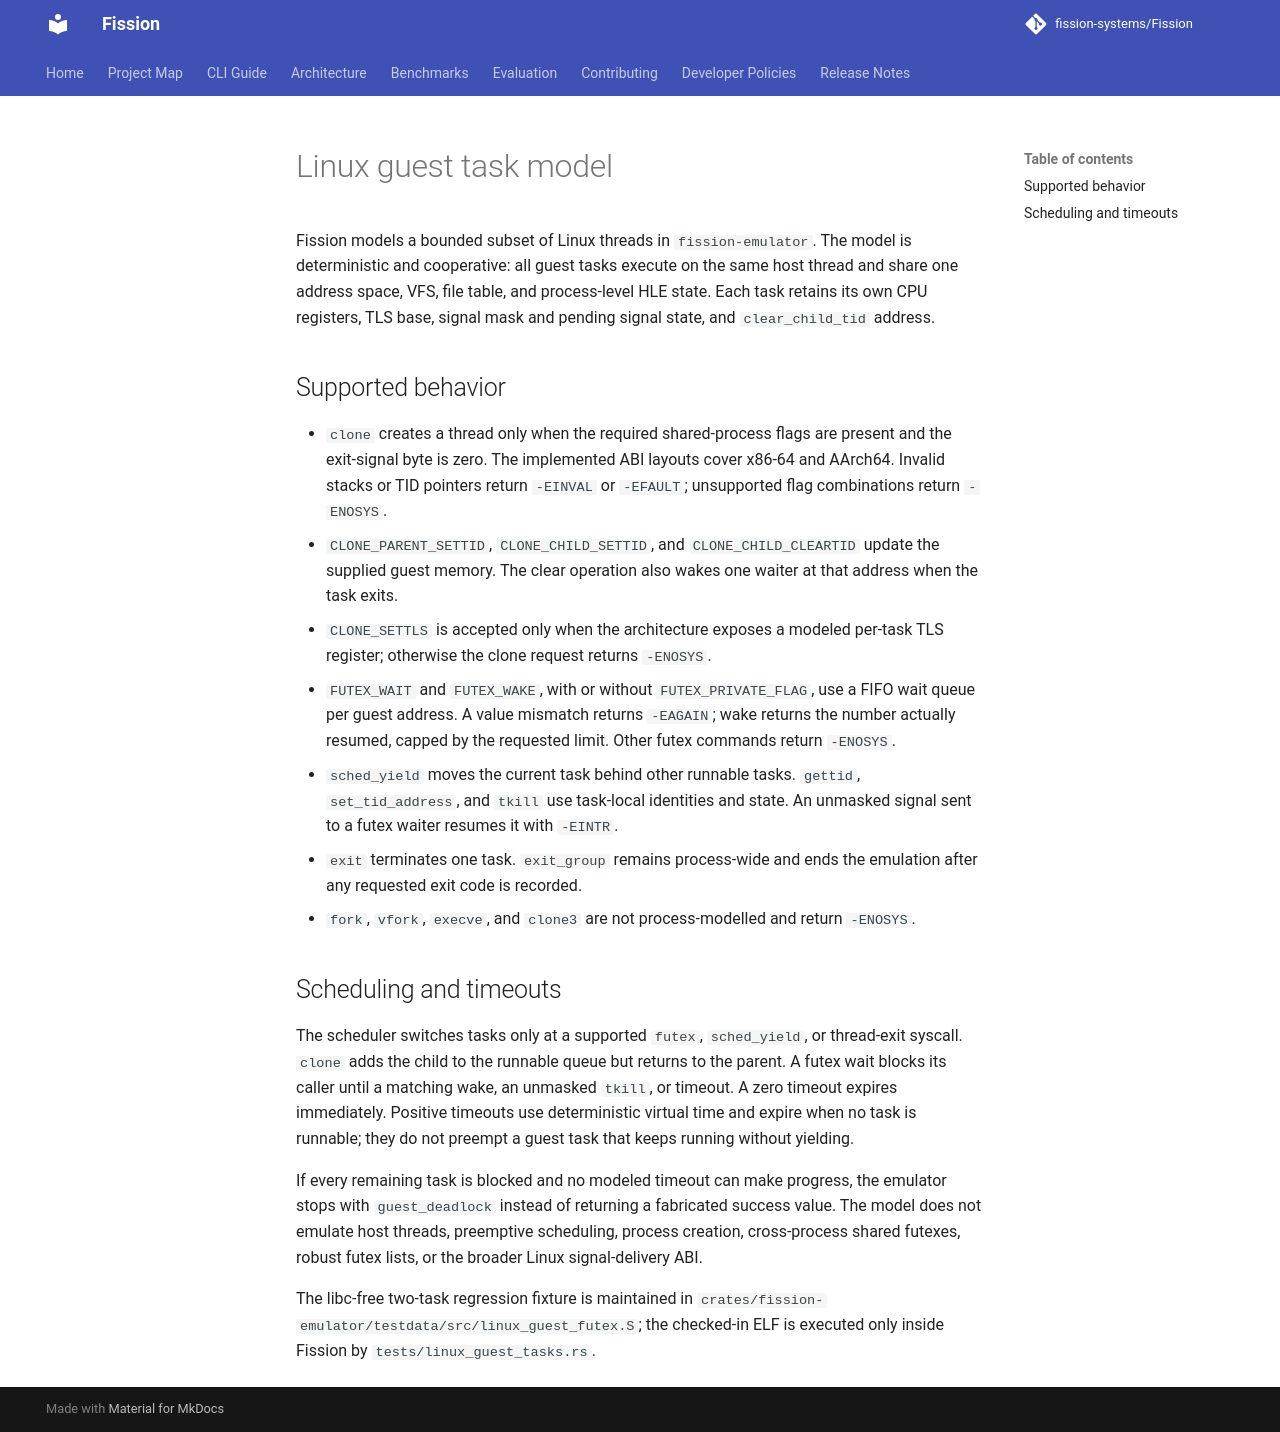

repository: fission-systems/Fission · page: architecture/LINUX_GUEST_TASKS/index.html · generator: mkdocs

# Linux guest task model

Fission models a bounded subset of Linux threads in `fission-emulator`. The
model is deterministic and cooperative: all guest tasks execute on the same
host thread and share one address space, VFS, file table, and process-level
HLE state. Each task retains its own CPU registers, TLS base, signal mask and
pending signal state, and `clear_child_tid` address.

## Supported behavior

- `clone` creates a thread only when the required shared-process flags are
  present and the exit-signal byte is zero. The implemented ABI layouts cover
  x86-64 and AArch64. Invalid stacks or TID pointers return `-EINVAL` or
  `-EFAULT`; unsupported flag combinations return `-ENOSYS`.
- `CLONE_PARENT_SETTID`, `CLONE_CHILD_SETTID`, and
  `CLONE_CHILD_CLEARTID` update the supplied guest memory. The clear operation
  also wakes one waiter at that address when the task exits.
- `CLONE_SETTLS` is accepted only when the architecture exposes a modeled
  per-task TLS register; otherwise the clone request returns `-ENOSYS`.
- `FUTEX_WAIT` and `FUTEX_WAKE`, with or without `FUTEX_PRIVATE_FLAG`, use a
  FIFO wait queue per guest address. A value mismatch returns `-EAGAIN`; wake
  returns the number actually resumed, capped by the requested limit. Other
  futex commands return `-ENOSYS`.
- `sched_yield` moves the current task behind other runnable tasks. `gettid`,
  `set_tid_address`, and `tkill` use task-local identities and state. An
  unmasked signal sent to a futex waiter resumes it with `-EINTR`.
- `exit` terminates one task. `exit_group` remains process-wide and ends the
  emulation after any requested exit code is recorded.
- `fork`, `vfork`, `execve`, and `clone3` are not process-modelled and return
  `-ENOSYS`.

## Scheduling and timeouts

The scheduler switches tasks only at a supported `futex`, `sched_yield`, or
thread-exit syscall. `clone` adds the child to the runnable queue but returns
to the parent. A futex wait blocks its caller until a matching wake, an
unmasked `tkill`, or timeout. A zero timeout expires immediately. Positive
timeouts use deterministic virtual time and expire when no task is runnable;
they do not preempt a guest task that keeps running without yielding.

If every remaining task is blocked and no modeled timeout can make progress,
the emulator stops with `guest_deadlock` instead of returning a fabricated
success value. The model does not emulate host threads, preemptive scheduling,
process creation, cross-process shared futexes, robust futex lists, or the
broader Linux signal-delivery ABI.

The libc-free two-task regression fixture is maintained in
`crates/fission-emulator/testdata/src/linux_guest_futex.S`; the checked-in ELF
is executed only inside Fission by `tests/linux_guest_tasks.rs`.
